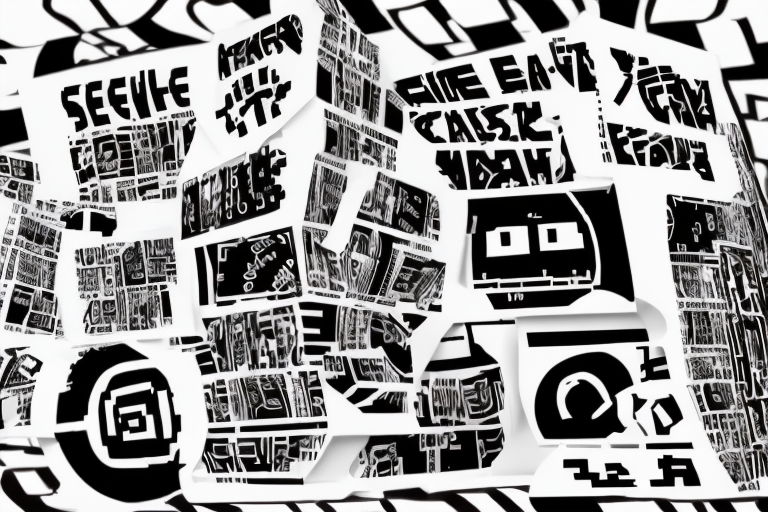
Generation parameters embedded in this image by AUTOMATIC1111 Stable Diffusion web UI or a fork of it (Forge, ...) (PNG 'parameters' text chunk):
Garbled character/code,Scrambled Code, black and white
Negative prompt: human

Steps: 15, Sampler: DPM++ SDE Karras, CFG scale: 7, Seed: 516487046, Size: 768x512, Model hash: fc2511737a, Model: chilloutmix_NiPrunedFp32Fix